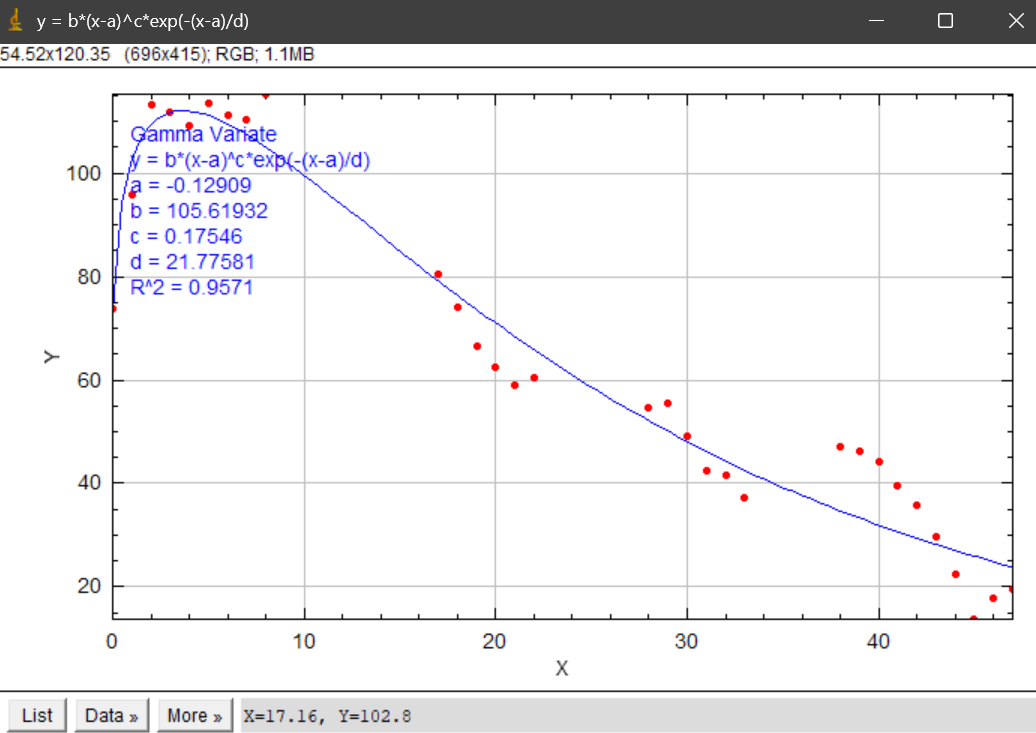

The file beside this chart, header and first rows:
X, fit, X_data, data
0.0000, 73.31, 0, 73.88
0.4747, 94.03, 1, 95.75
0.9495, 101.9, 2, 113.1
1.424, 106.2, 3, 111.8
1.899, 108.9, 4, 109.1
2.374, 110.6, 5, 113.4
2.849, 111.6, 6, 111.2
3.323, 112, 7, 110.4
3.798, 112.1, 8, 115.2
4.273, 111.9, 17, 80.5
4.747, 111.5, 18, 74
5.222, 110.9, 19, 66.5
5.697, 110.1, 20, 62.38
6.172, 109.2, 21, 59
6.646, 108.2, 22, 60.38
7.121, 107.2, 28, 54.62
7.596, 106, 29, 55.5
8.071, 104.8, 30, 49.12
8.546, 103.6, 31, 42.38
9.02, 102.3, 32, 41.5
9.495, 101, 33, 37.38
9.97, 99.66, 38, 47
10.44, 98.3, 39, 46.25
10.92, 96.93, 40, 44.25
11.39, 95.54, 41, 39.62
11.87, 94.14, 42, 35.88
12.34, 92.74, 43, 29.75
12.82, 91.34, 44, 22.5
13.29, 89.94, 45, 13.75
13.77, 88.54, 46, 17.75
14.24, 87.14, 47, 19.5
14.72, 85.75, , 
15.19, 84.36, , 
15.67, 82.99, , 
16.14, 81.62, , 
16.62, 80.26, , 
17.09, 78.92, , 
17.57, 77.59, , 
18.04, 76.27, , 
18.52, 74.96, , 
18.99, 73.67, , 
19.46, 72.39, , 
19.94, 71.13, , 
20.41, 69.88, , 
20.89, 68.65, , 
21.36, 67.43, , 
21.84, 66.23, , 
22.31, 65.04, , 
22.79, 63.88, , 
23.26, 62.72, , 
23.74, 61.59, , 
24.21, 60.47, , 
24.69, 59.37, , 
25.16, 58.28, , 
25.64, 57.21, , 
26.11, 56.15, , 
26.59, 55.12, , 
27.06, 54.09, , 
27.54, 53.09, , 
28.01, 52.1, , 
... 40 more rows
